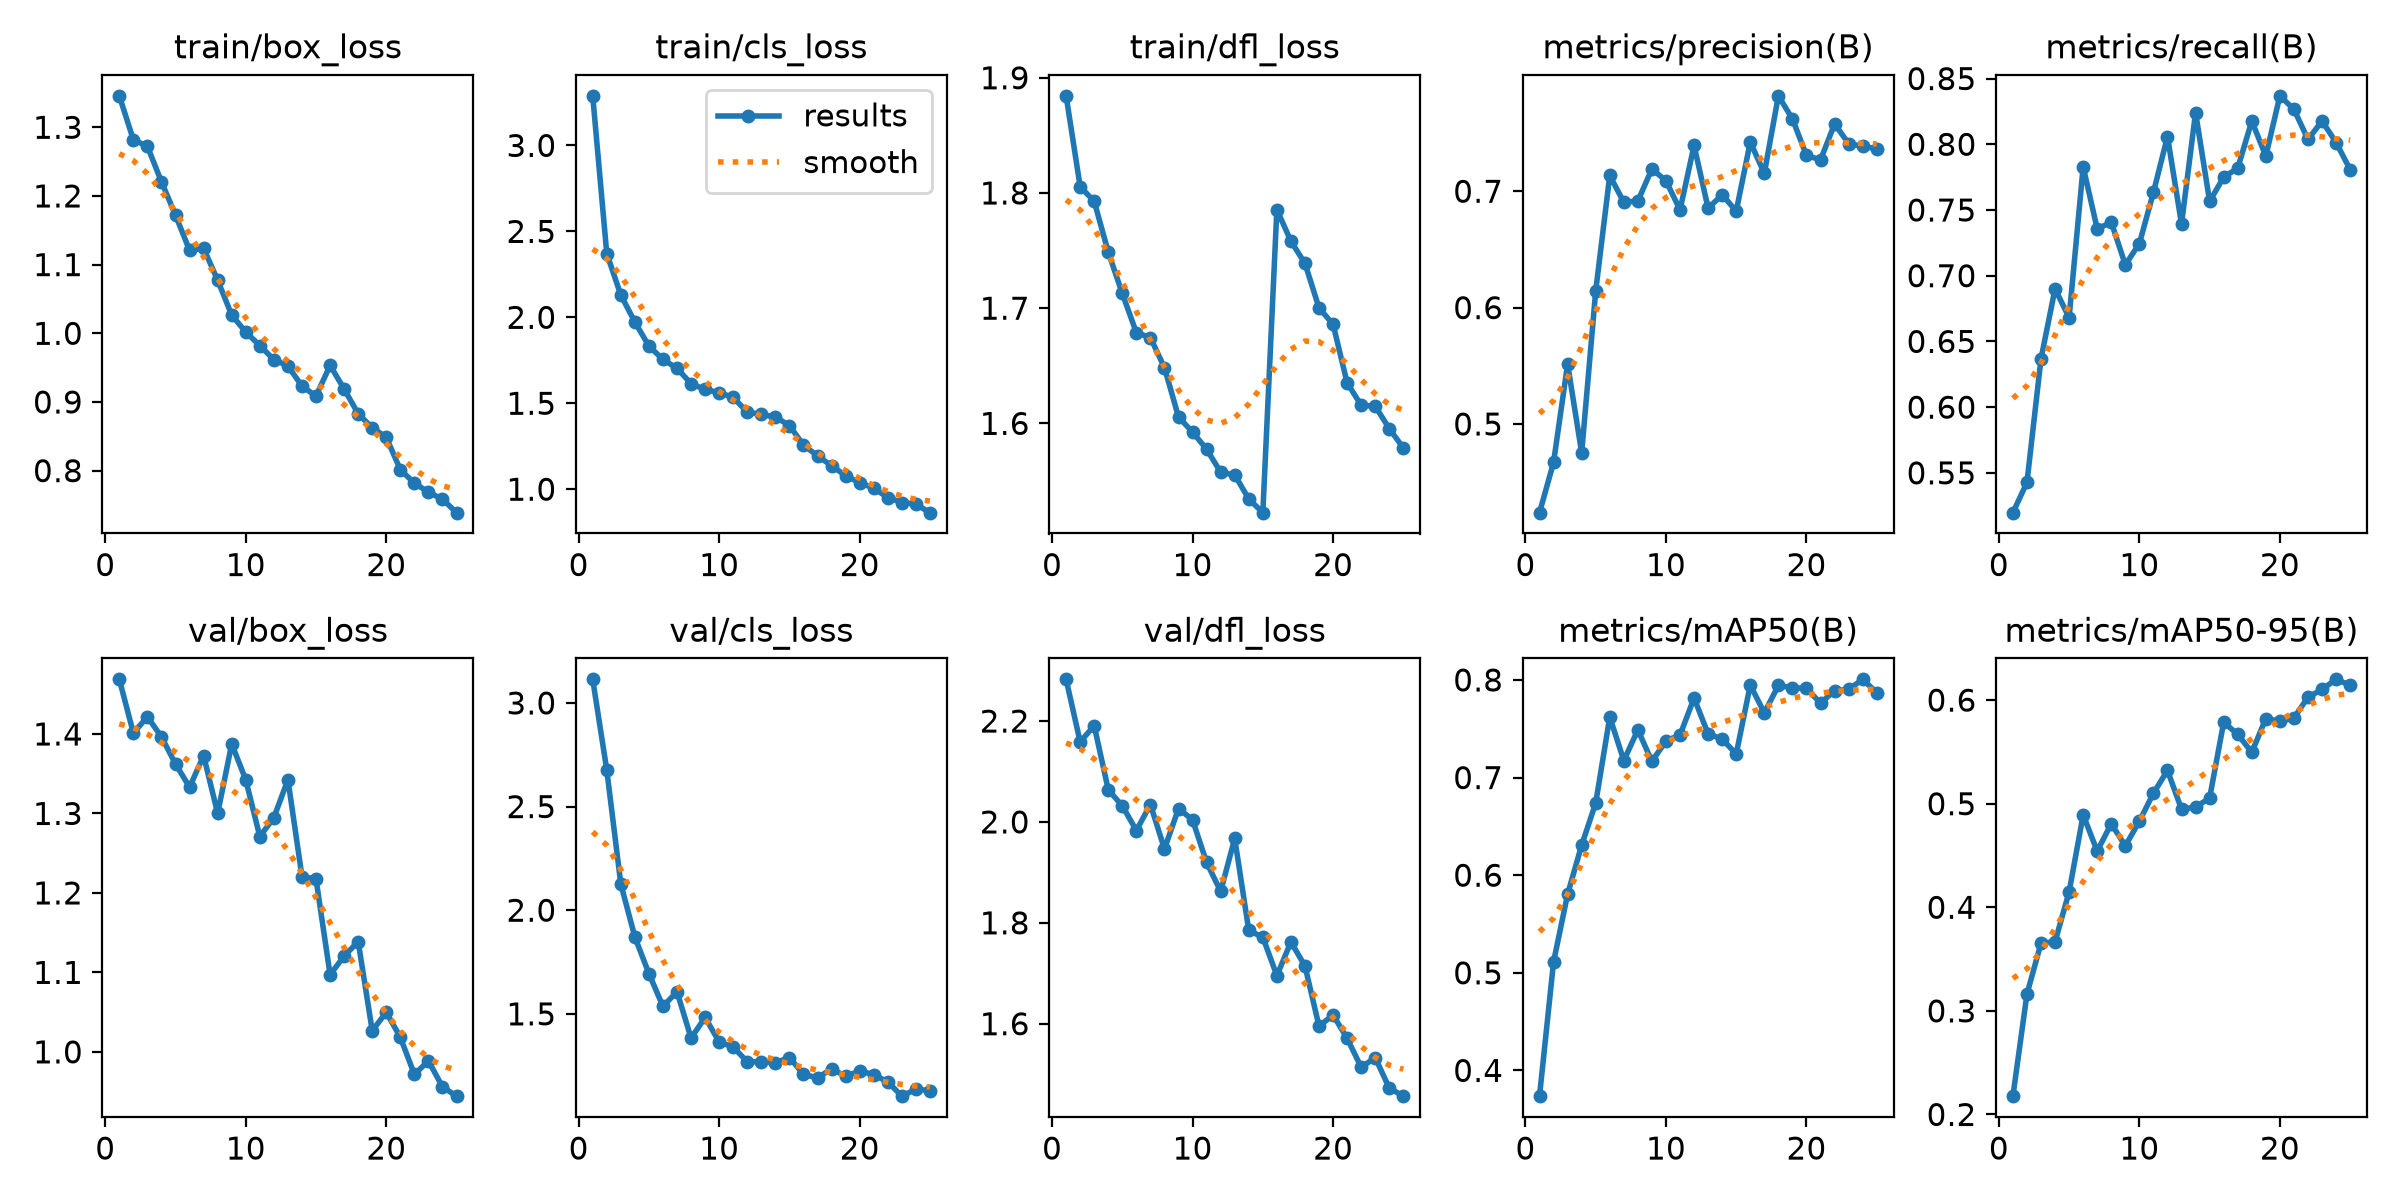

Values plotted in this chart, from the file beside it:
epoch, time, train/box_loss, train/cls_loss, train/dfl_loss, metrics/precision(B), metrics/recall(B), metrics/mAP50(B), metrics/mAP50-95(B), val/box_loss, val/cls_loss, val/dfl_loss, lr/pg0, lr/pg1, lr/pg2
1, 153.1, 1.346, 3.289, 1.884, 0.4238, 0.5197, 0.3736, 0.2177, 1.469, 3.114, 2.283, 0.000256, 0.000256, 0.000256
2, 268, 1.282, 2.371, 1.806, 0.467, 0.5427, 0.5111, 0.3162, 1.401, 2.677, 2.159, 0.000492, 0.000492, 0.000492
3, 378.1, 1.272, 2.13, 1.793, 0.5515, 0.6368, 0.5805, 0.3654, 1.422, 2.127, 2.191, 0.0007077, 0.0007077, 0.0007077
4, 476, 1.221, 1.973, 1.749, 0.4753, 0.6901, 0.6308, 0.3667, 1.396, 1.871, 2.064, 0.0006776, 0.0006776, 0.0006776
5, 566.3, 1.172, 1.833, 1.713, 0.6143, 0.668, 0.674, 0.4148, 1.362, 1.694, 2.032, 0.0006472, 0.0006472, 0.0006472
6, 657.7, 1.121, 1.755, 1.679, 0.7136, 0.7829, 0.762, 0.4891, 1.333, 1.536, 1.983, 0.0006167, 0.0006167, 0.0006167
7, 750.4, 1.124, 1.703, 1.674, 0.6905, 0.7356, 0.7174, 0.4542, 1.373, 1.606, 2.035, 0.0005863, 0.0005863, 0.0005863
8, 844.3, 1.077, 1.614, 1.648, 0.6917, 0.7407, 0.7489, 0.4807, 1.3, 1.383, 1.946, 0.0005558, 0.0005558, 0.0005558
9, 937.9, 1.026, 1.58, 1.606, 0.7191, 0.7083, 0.7165, 0.4593, 1.388, 1.483, 2.026, 0.0005254, 0.0005254, 0.0005254
10, 1032, 1.002, 1.562, 1.592, 0.709, 0.7244, 0.7376, 0.4831, 1.342, 1.365, 2.004, 0.0004949, 0.0004949, 0.0004949
11, 1126, 0.9822, 1.534, 1.578, 0.684, 0.7634, 0.7436, 0.5101, 1.271, 1.34, 1.92, 0.0004645, 0.0004645, 0.0004645
12, 1221, 0.9616, 1.448, 1.558, 0.7393, 0.8059, 0.7814, 0.5321, 1.295, 1.269, 1.862, 0.000434, 0.000434, 0.000434
13, 1316, 0.9524, 1.435, 1.555, 0.6853, 0.7394, 0.7448, 0.4947, 1.342, 1.269, 1.967, 0.0004036, 0.0004036, 0.0004036
14, 1412, 0.9231, 1.42, 1.534, 0.697, 0.8242, 0.7394, 0.4967, 1.221, 1.264, 1.785, 0.0003731, 0.0003731, 0.0003731
15, 1507, 0.9085, 1.37, 1.522, 0.6829, 0.7566, 0.7242, 0.5055, 1.217, 1.289, 1.771, 0.0003427, 0.0003427, 0.0003427
16, 1608, 0.9532, 1.257, 1.786, 0.7423, 0.775, 0.7948, 0.5786, 1.097, 1.209, 1.695, 0.0003122, 0.0003122, 0.0003122
17, 1707, 0.9189, 1.194, 1.758, 0.7154, 0.7818, 0.7663, 0.567, 1.12, 1.19, 1.762, 0.0002818, 0.0002818, 0.0002818
18, 1802, 0.8829, 1.137, 1.739, 0.782, 0.8177, 0.7944, 0.5495, 1.139, 1.235, 1.714, 0.0002513, 0.0002513, 0.0002513
19, 1897, 0.8625, 1.078, 1.7, 0.7621, 0.791, 0.7918, 0.5822, 1.027, 1.198, 1.595, 0.0002209, 0.0002209, 0.0002209
20, 1991, 0.8485, 1.038, 1.686, 0.7308, 0.8369, 0.7915, 0.5795, 1.05, 1.225, 1.617, 0.0001904, 0.0001904, 0.0001904
21, 2085, 0.8013, 1.006, 1.635, 0.7269, 0.8266, 0.7761, 0.5828, 1.018, 1.207, 1.571, 0.00016, 0.00016, 0.00016
22, 2178, 0.7818, 0.951, 1.616, 0.7578, 0.8037, 0.7891, 0.6028, 0.9716, 1.172, 1.514, 0.0001295, 0.0001295, 0.0001295
23, 2272, 0.7686, 0.9221, 1.615, 0.741, 0.8177, 0.7902, 0.6103, 0.9887, 1.103, 1.533, 9.90472e-05, 9.90472e-05, 9.90472e-05
24, 2366, 0.7584, 0.9126, 1.595, 0.7385, 0.8013, 0.8006, 0.6201, 0.956, 1.136, 1.472, 6.85948e-05, 6.85948e-05, 6.85948e-05
25, 2459, 0.7388, 0.8635, 1.579, 0.7367, 0.7808, 0.787, 0.6144, 0.9443, 1.13, 1.456, 3.81424e-05, 3.81424e-05, 3.81424e-05
